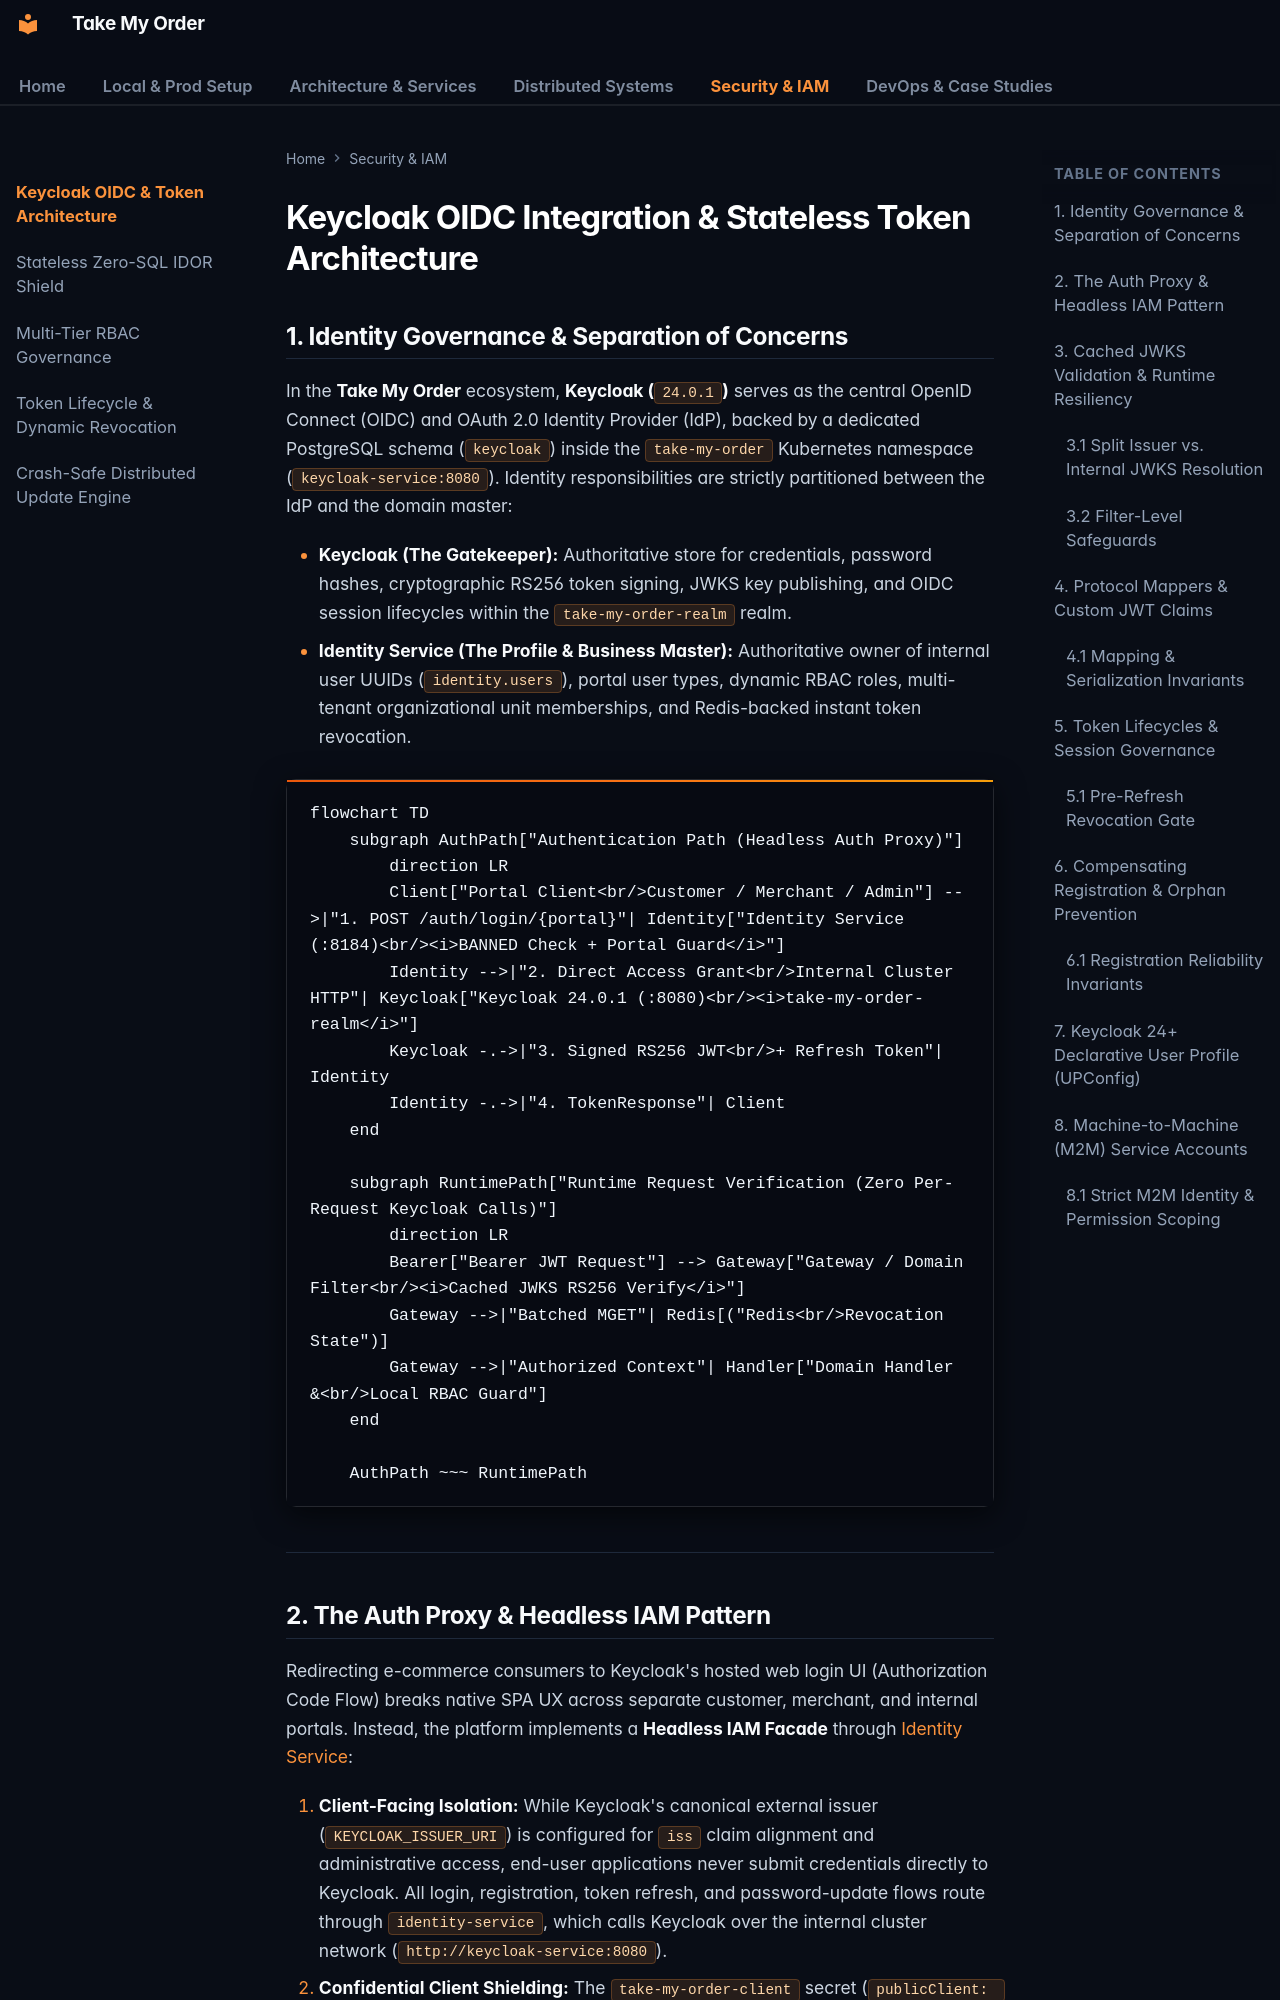

repository: OzerBerkay/take-my-order · page: security/keycloak-architecture/index.html · generator: mkdocs

# Keycloak OIDC Integration & Stateless Token Architecture

## 1. Identity Governance & Separation of Concerns

In the **Take My Order** ecosystem, **Keycloak (`24.0.1`)** serves as the central OpenID Connect (OIDC) and OAuth 2.0 Identity Provider (IdP), backed by a dedicated PostgreSQL schema (`keycloak`) inside the `take-my-order` Kubernetes namespace (`keycloak-service:8080`). Identity responsibilities are strictly partitioned between the IdP and the domain master:

* **Keycloak (The Gatekeeper):** Authoritative store for credentials, password hashes, cryptographic RS256 token signing, JWKS key publishing, and OIDC session lifecycles within the `take-my-order-realm` realm.
* **Identity Service (The Profile & Business Master):** Authoritative owner of internal user UUIDs (`identity.users`), portal user types, dynamic RBAC roles, multi-tenant organizational unit memberships, and Redis-backed instant token revocation.

```mermaid
flowchart TD
    subgraph AuthPath["Authentication Path (Headless Auth Proxy)"]
        direction LR
        Client["Portal Client<br/>Customer / Merchant / Admin"] -->|"1. POST /auth/login/{portal}"| Identity["Identity Service (:8184)<br/><i>BANNED Check + Portal Guard</i>"]
        Identity -->|"2. Direct Access Grant<br/>Internal Cluster HTTP"| Keycloak["Keycloak 24.0.1 (:8080)<br/><i>take-my-order-realm</i>"]
        Keycloak -.->|"3. Signed RS256 JWT<br/>+ Refresh Token"| Identity
        Identity -.->|"4. TokenResponse"| Client
    end

    subgraph RuntimePath["Runtime Request Verification (Zero Per-Request Keycloak Calls)"]
        direction LR
        Bearer["Bearer JWT Request"] --> Gateway["Gateway / Domain Filter<br/><i>Cached JWKS RS256 Verify</i>"]
        Gateway -->|"Batched MGET"| Redis[("Redis<br/>Revocation State")]
        Gateway -->|"Authorized Context"| Handler["Domain Handler &<br/>Local RBAC Guard"]
    end

    AuthPath ~~~ RuntimePath
```

---
